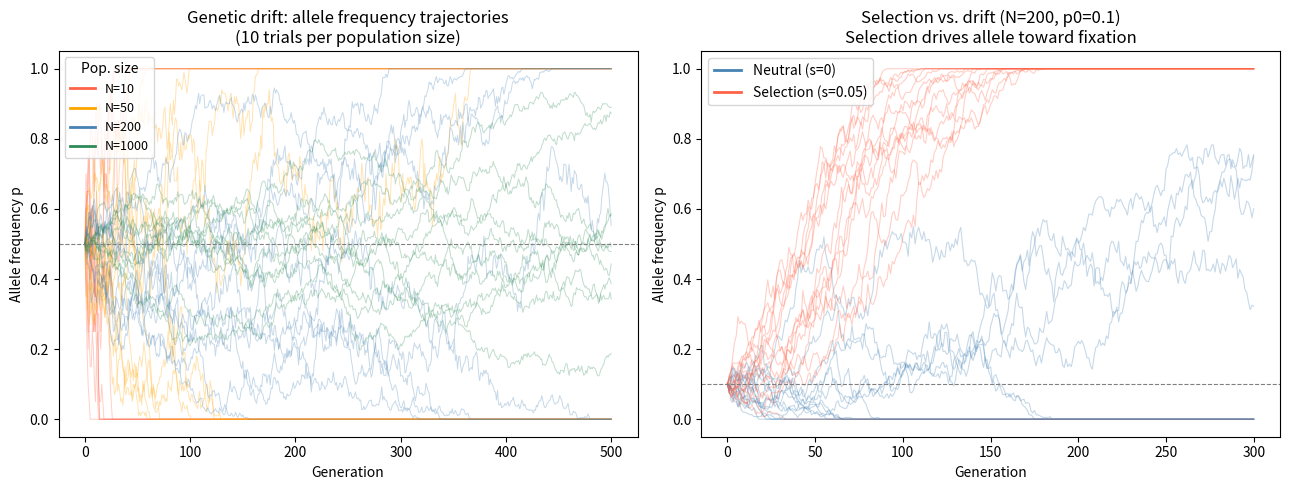

Write Python code to recreate this figure.
import numpy as np
import matplotlib.pyplot as plt

# Cell 6.1 — Wright-Fisher simulation (drift only)
def wright_fisher_simulation(
    N: int,
    p0: float,
    n_gen: int,
    n_trials: int,
    s: float = 0.0,
    mu: float = 0.0,
    seed: int = 42,
) -> np.ndarray:
    """
    Simulate Wright-Fisher genetic drift with optional selection and mutation.

    Parameters
    ----------
    N        : diploid population size
    p0       : initial frequency of allele A
    n_gen    : number of generations to simulate
    n_trials : number of independent populations
    s        : selection coefficient (0 = neutral; positive favours A)
    mu       : mutation rate (A → a per generation, symmetric)

    Returns
    -------
    trajectories : np.ndarray of shape (n_trials, n_gen+1)
                   Each row is one population's allele-frequency trajectory.
    """
    rng = np.random.default_rng(seed)
    trajectories = np.zeros((n_trials, n_gen + 1))
    trajectories[:, 0] = p0

    for t in range(n_gen):
        p = trajectories[:, t]

        # Selection: increase frequency of A relative to a
        # Fitness: w_AA = (1+s)², w_Aa = (1+s), w_aa = 1 (multiplicative)
        # Mean fitness: w_bar = p²(1+s)² + 2pq(1+s) + q²
        # After selection: p' = p(1+s) / w_bar  [additive approximation]
        if s != 0.0:
            q = 1.0 - p
            p_sel = p * (1 + s) / (p * (1 + s) + q)
        else:
            p_sel = p

        # Mutation (symmetric: A→a and a→A at rate mu)
        if mu != 0.0:
            p_sel = p_sel * (1 - mu) + (1 - p_sel) * mu

        # Genetic drift: binomial sampling
        counts = rng.binomial(2 * N, p_sel)
        trajectories[:, t + 1] = counts / (2 * N)

    return trajectories

# Basic sanity check
traj = wright_fisher_simulation(N=100, p0=0.5, n_gen=200, n_trials=50)
fixed = (traj[:, -1] >= 1.0).sum()
lost  = (traj[:, -1] <= 0.0).sum()
print(f"N=100, p0=0.5, 200 generations, 50 trials")
print(f"  Fixed (p=1): {fixed} trials  ({fixed/50:.0%})")
print(f"  Lost  (p=0): {lost} trials  ({lost/50:.0%})")
print(f"  Still segregating: {50 - fixed - lost} trials")

# Cell 6.2 — Effect of population size on drift speed
pop_sizes = [10, 50, 200, 1000]
results = {}
for N in pop_sizes:
    t = wright_fisher_simulation(N=N, p0=0.5, n_gen=500, n_trials=100)
    results[N] = t

print("Population size effect (p0=0.5, 500 generations, 100 trials):")
print(f"  {'N':<6} {'Fixed':>8} {'Lost':>8} {'Mean final p':>14}")
for N, t in results.items():
    fixed = (t[:, -1] >= 1.0).sum()
    lost  = (t[:, -1] <= 0.0).sum()
    print(f"  {N:<6} {fixed:>8} {lost:>8} {t[:,-1].mean():>14.3f}")

# Cell 6.3 — Selection vs. drift comparison
# Neutral drift
neutral = wright_fisher_simulation(N=200, p0=0.1, n_gen=300, n_trials=50, s=0.0)
# Positive selection (s=0.05: 5% fitness advantage)
selected = wright_fisher_simulation(N=200, p0=0.1, n_gen=300, n_trials=50, s=0.05)

print("Neutral drift vs. positive selection (N=200, p0=0.1, 300 generations):")
print(f"  Neutral:   final mean p = {neutral[:,-1].mean():.3f}, fixed = {(neutral[:,-1]>=1).sum()}")
print(f"  Selection: final mean p = {selected[:,-1].mean():.3f}, fixed = {(selected[:,-1]>=1).sum()}")

# Cell 7.1 — Drift trajectories: small vs. large population + selection effect
fig, axes = plt.subplots(1, 2, figsize=(13, 5))

# Panel 1: Drift trajectories for different population sizes
ax = axes[0]
colors_pop = {10: 'tomato', 50: 'orange', 200: 'steelblue', 1000: 'seagreen'}
gen_axis = np.arange(501)
for N, color in colors_pop.items():
    t = results[N]
    # Plot first 10 trajectories per N
    for trial in t[:10]:
        ax.plot(gen_axis, trial, color=color, alpha=0.3, lw=0.7)
    ax.plot([], [], color=color, label=f'N={N}', lw=2)  # legend entry

ax.set_xlabel('Generation'); ax.set_ylabel('Allele frequency p')
ax.set_title('Genetic drift: allele frequency trajectories\n(10 trials per population size)')
ax.legend(title='Pop. size', fontsize=9)
ax.axhline(0.5, color='gray', ls='--', lw=0.8)

# Panel 2: Selection rescues allele from drift
ax = axes[1]
gen_axis_300 = np.arange(301)
for trial in neutral[:15]:
    ax.plot(gen_axis_300, trial, color='steelblue', alpha=0.3, lw=0.8)
for trial in selected[:15]:
    ax.plot(gen_axis_300, trial, color='tomato', alpha=0.3, lw=0.8)
ax.plot([], [], color='steelblue', label='Neutral (s=0)', lw=2)
ax.plot([], [], color='tomato', label='Selection (s=0.05)', lw=2)
ax.set_xlabel('Generation'); ax.set_ylabel('Allele frequency p')
ax.set_title('Selection vs. drift (N=200, p0=0.1)\nSelection drives allele toward fixation')
ax.legend()
ax.axhline(0.1, color='gray', ls='--', lw=0.8, label='p0')

plt.tight_layout()
plt.show()
